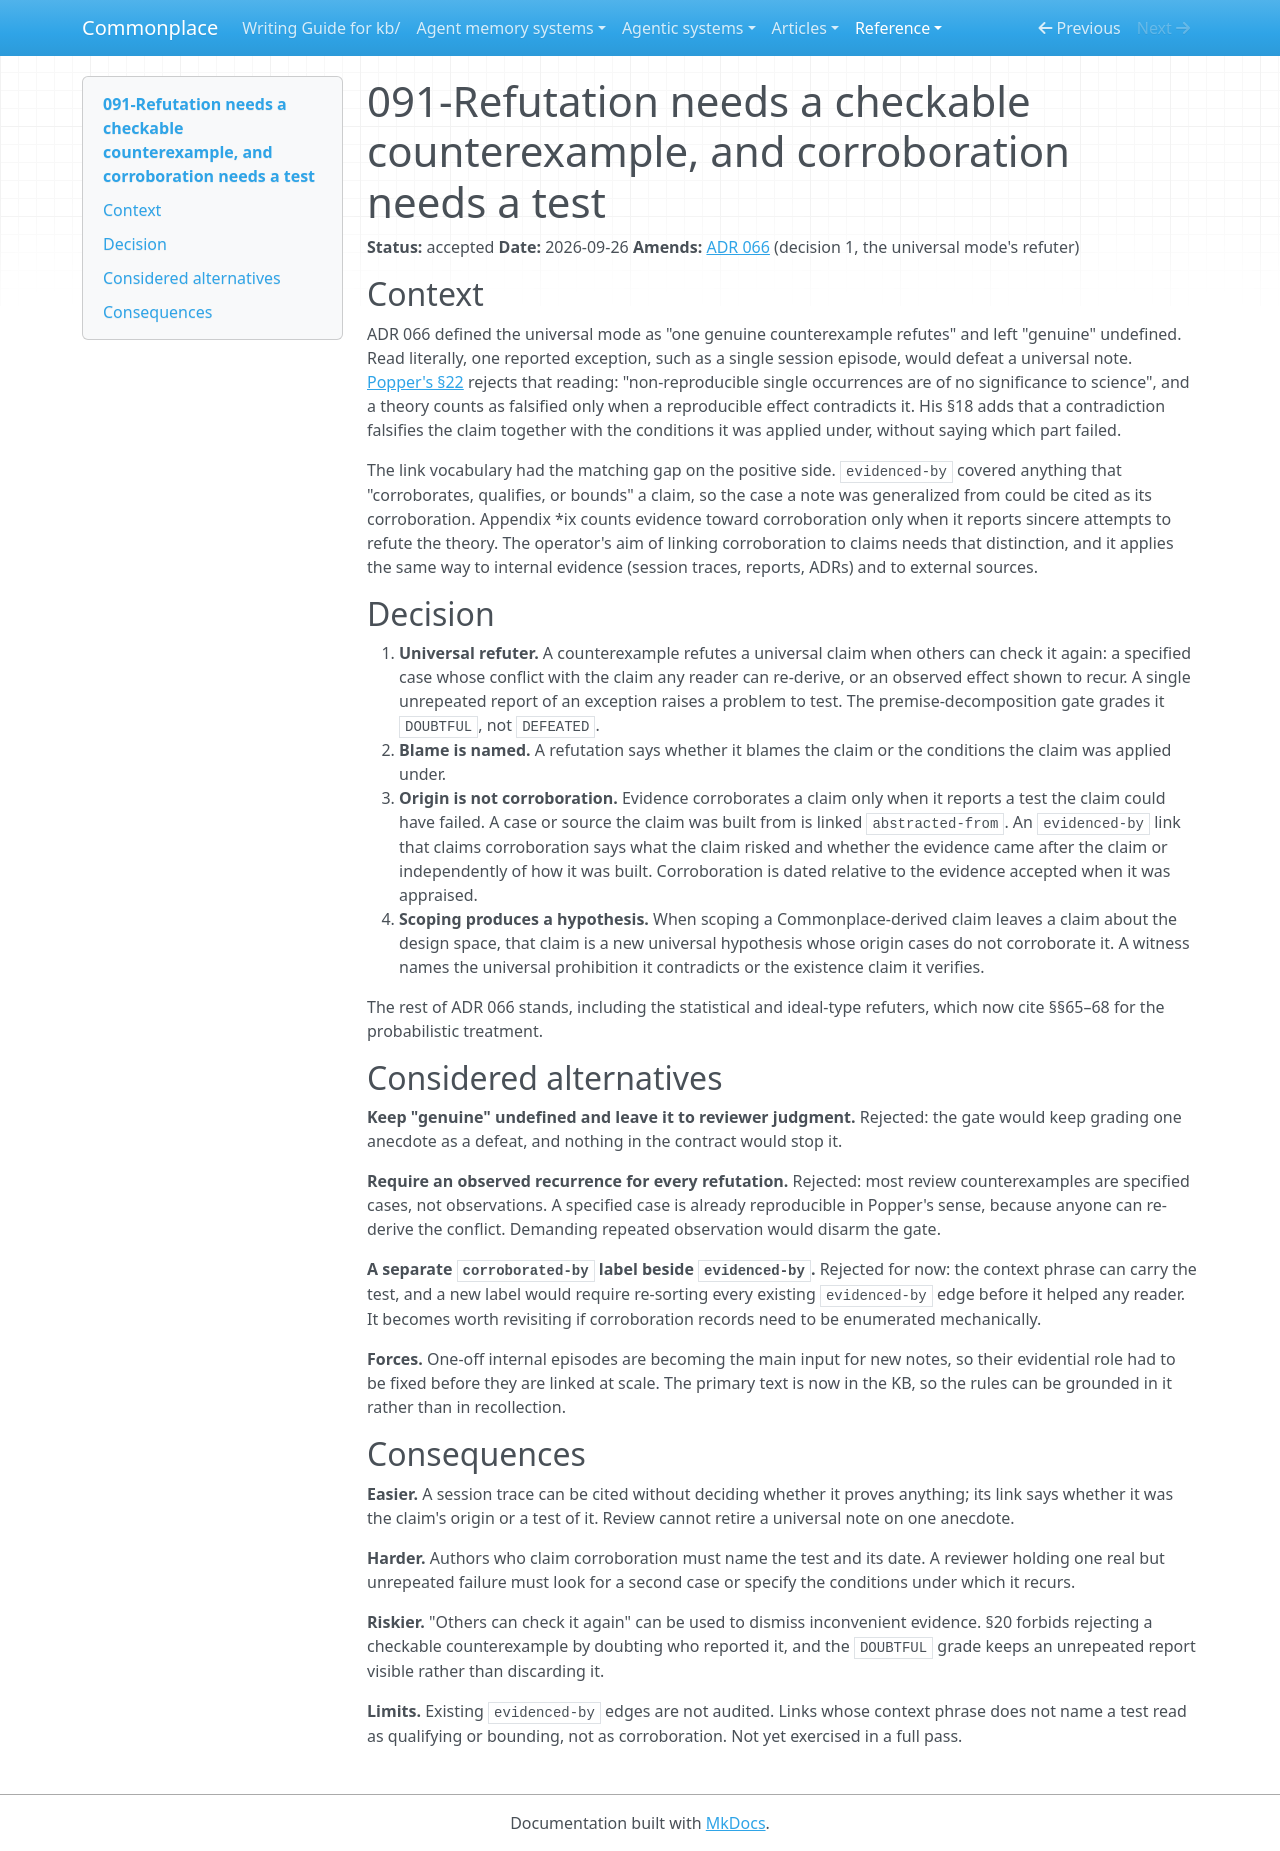

repository: zby/commonplace · page: reference/adr/091-refutation-needs-a-checkable-counterexample-corroboration-a-test/index.html · generator: mkdocs

---
description: "A universal claim is refuted by a counterexample others can check again, not by one unrepeated report; evidence corroborates only when it reports a test the claim could have failed, so the cases a claim was built from are its origin, not its support"
type: reference/types/adr.md
tags: []
status: accepted
---

# 091-Refutation needs a checkable counterexample, and corroboration needs a test

**Status:** accepted
**Date:** 2026-09-26
**Amends:** [ADR 066](./066-claims-declare-modality-in-text-and-passes-repair-mode-mismatch.md) (decision 1, the universal mode's refuter)

## Context

ADR 066 defined the universal mode as "one genuine counterexample refutes" and left "genuine" undefined. Read literally, one reported exception, such as a single session episode, would defeat a universal note. [Popper's §22](../../sources/popper-logic-of-scientific-discovery.ingest.md) rejects that reading: "non-reproducible single occurrences are of no significance to science", and a theory counts as falsified only when a reproducible effect contradicts it. His §18 adds that a contradiction falsifies the claim together with the conditions it was applied under, without saying which part failed.

The link vocabulary had the matching gap on the positive side. `evidenced-by` covered anything that "corroborates, qualifies, or bounds" a claim, so the case a note was generalized from could be cited as its corroboration. Appendix \*ix counts evidence toward corroboration only when it reports sincere attempts to refute the theory. The operator's aim of linking corroboration to claims needs that distinction, and it applies the same way to internal evidence (session traces, reports, ADRs) and to external sources.

## Decision

1. **Universal refuter.** A counterexample refutes a universal claim when others can check it again: a specified case whose conflict with the claim any reader can re-derive, or an observed effect shown to recur. A single unrepeated report of an exception raises a problem to test. The premise-decomposition gate grades it `DOUBTFUL`, not `DEFEATED`.
2. **Blame is named.** A refutation says whether it blames the claim or the conditions the claim was applied under.
3. **Origin is not corroboration.** Evidence corroborates a claim only when it reports a test the claim could have failed. A case or source the claim was built from is linked `abstracted-from`. An `evidenced-by` link that claims corroboration says what the claim risked and whether the evidence came after the claim or independently of how it was built. Corroboration is dated relative to the evidence accepted when it was appraised.
4. **Scoping produces a hypothesis.** When scoping a Commonplace-derived claim leaves a claim about the design space, that claim is a new universal hypothesis whose origin cases do not corroborate it. A witness names the universal prohibition it contradicts or the existence claim it verifies.

The rest of ADR 066 stands, including the statistical and ideal-type refuters, which now cite §§65–68 for the probabilistic treatment.

## Considered alternatives

**Keep "genuine" undefined and leave it to reviewer judgment.** Rejected: the gate would keep grading one anecdote as a defeat, and nothing in the contract would stop it.

**Require an observed recurrence for every refutation.** Rejected: most review counterexamples are specified cases, not observations. A specified case is already reproducible in Popper's sense, because anyone can re-derive the conflict. Demanding repeated observation would disarm the gate.

**A separate `corroborated-by` label beside `evidenced-by`.** Rejected for now: the context phrase can carry the test, and a new label would require re-sorting every existing `evidenced-by` edge before it helped any reader. It becomes worth revisiting if corroboration records need to be enumerated mechanically.

**Forces.** One-off internal episodes are becoming the main input for new notes, so their evidential role had to be fixed before they are linked at scale. The primary text is now in the KB, so the rules can be grounded in it rather than in recollection.

## Consequences

**Easier.** A session trace can be cited without deciding whether it proves anything; its link says whether it was the claim's origin or a test of it. Review cannot retire a universal note on one anecdote.

**Harder.** Authors who claim corroboration must name the test and its date. A reviewer holding one real but unrepeated failure must look for a second case or specify the conditions under which it recurs.

**Riskier.** "Others can check it again" can be used to dismiss inconvenient evidence. §20 forbids rejecting a checkable counterexample by doubting who reported it, and the `DOUBTFUL` grade keeps an unrepeated report visible rather than discarding it.

**Limits.** Existing `evidenced-by` edges are not audited. Links whose context phrase does not name a test read as qualifying or bounding, not as corroboration. Not yet exercised in a full pass.
